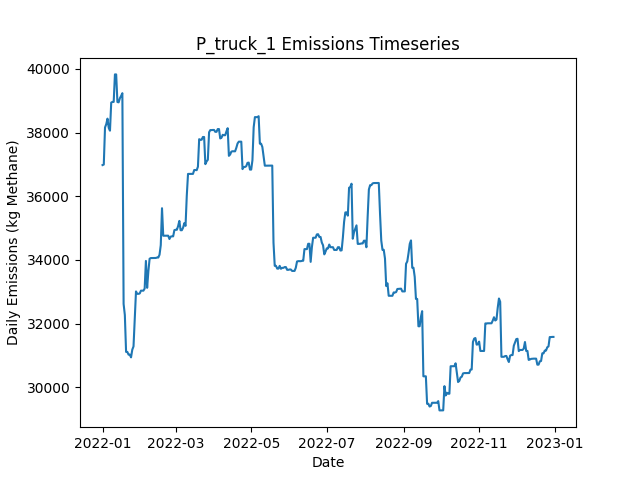

The table this chart was drawn from, first rows:
Date, Daily Emissions (Kg Methane), Daily Mitigable Emissions (Kg Methane), Daily Non-Mitigable Emissions (Kg Methan…, Daily Cost ($), Active Leaks, New Leaks, Leaks Repaired, Leaks Naturally Repaired, Leaks Tagged, Daily Repair Cost ($), Daily Natural Repair Cost ($), truck Deployment Cost ($), truck Sites flagged for Follow-Up, truck Leaks tagged for repair, truck Sites Visited, truck Travel Time (Minutes), truck Survey Time (Minutes), OGI_FU Deployment Cost ($), OGI_FU Sites flagged for Follow-Up, OGI_FU Leaks tagged for repair, OGI_FU Sites Visited, OGI_FU Travel Time (Minutes), OGI_FU Survey Time (Minutes)
2022-01-01, 36980, 6066, 30914, 400, 329, 332, 0, 2, 0.00000, 0.00000, 400, 400, 0, , 10, 180, 270, 0.00000, , 0, 0, 0, 0
2022-01-02, 36997, 6083, 30914, 400, 330, 1, 0, 0, 0.00000, 0.00000, 0.00000, 400, 0, , 1, 20, 30, 0.00000, , 0, 0, 0, 0
2022-01-03, 38162, 7248, 30914, 3000, 331, 1, 0, 0, 167, 0.00000, 0.00000, 0.00000, 9, , 0, 0, 0, 3000, , 167, 9, 360, 1080
2022-01-04, 38266, 7248, 31018, 500, 332, 1, 0, 0, 15, 0.00000, 0.00000, 0.00000, 1, , 0, 0, 0, 500, , 15, 1, 30, 120
2022-01-05, 38439, 7421, 31018, 0.00000, 334, 2, 0, 0, 0.00000, 0.00000, 0.00000, 0.00000, 0, , 0, 0, 0, 0.00000, , 0, 0, 0, 0
2022-01-06, 38147, 7423, 30724, 0.00000, 334, 1, 0, 0, 0.00000, 0.00000, 0.00000, 0.00000, 0, , 0, 0, 0, 0.00000, , 0, 0, 0, 0
2022-01-07, 38061, 7423, 30637, 0.00000, 333, 0, 0, 0, 0.00000, 0.00000, 0.00000, 0.00000, 0, , 0, 0, 0, 0.00000, , 0, 0, 0, 0
2022-01-08, 38942, 7440, 31501, 0.00000, 336, 3, 0, 0, 0.00000, 0.00000, 0.00000, 0.00000, 0, , 0, 0, 0, 0.00000, , 0, 0, 0, 0
2022-01-09, 38964, 7463, 31501, 0.00000, 338, 2, 0, 0, 0.00000, 0.00000, 0.00000, 0.00000, 0, , 0, 0, 0, 0.00000, , 0, 0, 0, 0
2022-01-10, 38964, 7463, 31501, 0.00000, 338, 0, 0, 0, 0.00000, 0.00000, 0.00000, 0.00000, 0, , 0, 0, 0, 0.00000, , 0, 0, 0, 0
2022-01-11, 39828, 7463, 32365, 0.00000, 339, 1, 0, 0, 0.00000, 0.00000, 0.00000, 0.00000, 0, , 0, 0, 0, 0.00000, , 0, 0, 0, 0
2022-01-12, 39827, 7462, 32365, 0.00000, 338, 0, 0, 1, 0.00000, 0.00000, 200, 0.00000, 0, , 0, 0, 0, 0.00000, , 0, 0, 0, 0
2022-01-13, 38961, 7459, 31501, 0.00000, 336, 1, 0, 2, 0.00000, 0.00000, 400, 0.00000, 0, , 0, 0, 0, 0.00000, , 0, 0, 0, 0
2022-01-14, 38950, 7449, 31501, 0.00000, 335, 0, 0, 1, 0.00000, 0.00000, 200, 0.00000, 0, , 0, 0, 0, 0.00000, , 0, 0, 0, 0
2022-01-15, 39080, 7492, 31588, 0.00000, 337, 2, 0, 0, 0.00000, 0.00000, 0.00000, 0.00000, 0, , 0, 0, 0, 0.00000, , 0, 0, 0, 0
2022-01-16, 39152, 7564, 31588, 0.00000, 338, 2, 0, 0, 0.00000, 0.00000, 0.00000, 0.00000, 0, , 0, 0, 0, 0.00000, , 0, 0, 0, 0
2022-01-17, 39238, 7564, 31674, 0.00000, 339, 1, 0, 0, 0.00000, 0.00000, 0.00000, 0.00000, 0, , 0, 0, 0, 0.00000, , 0, 0, 0, 0
2022-01-18, 32619, 841.2, 31778, 28200, 198, 1, 141, 1, 0.00000, 28200, 200, 0.00000, 0, , 0, 0, 0, 0.00000, , 0, 0, 0, 0
2022-01-19, 32271, 493.4, 31778, 2400, 187, 1, 12, 0, 0.00000, 2400, 0.00000, 0.00000, 0, , 0, 0, 0, 0.00000, , 0, 0, 0, 0
2022-01-20, 31114, 493.4, 30620, 0.00000, 185, 0, 0, 0, 0.00000, 0.00000, 0.00000, 0.00000, 0, , 0, 0, 0, 0.00000, , 0, 0, 0, 0
2022-01-21, 31114, 493.4, 30620, 0.00000, 185, 0, 0, 0, 0.00000, 0.00000, 0.00000, 0.00000, 0, , 0, 0, 0, 0.00000, , 0, 0, 0, 0
2022-01-22, 31027, 493.4, 30534, 0.00000, 184, 0, 0, 0, 0.00000, 0.00000, 0.00000, 0.00000, 0, , 0, 0, 0, 0.00000, , 0, 0, 0, 0
2022-01-23, 31028, 494.5, 30534, 0.00000, 185, 1, 0, 0, 0.00000, 0.00000, 0.00000, 0.00000, 0, , 0, 0, 0, 0.00000, , 0, 0, 0, 0
2022-01-24, 30942, 494.5, 30447, 0.00000, 184, 0, 0, 0, 0.00000, 0.00000, 0.00000, 0.00000, 0, , 0, 0, 0, 0.00000, , 0, 0, 0, 0
2022-01-25, 31182, 734.6, 30447, 0.00000, 186, 2, 0, 0, 0.00000, 0.00000, 0.00000, 0.00000, 0, , 0, 0, 0, 0.00000, , 0, 0, 0, 0
2022-01-26, 31286, 734.9, 30551, 0.00000, 187, 2, 0, 1, 0.00000, 0.00000, 200, 0.00000, 0, , 0, 0, 0, 0.00000, , 0, 0, 0, 0
2022-01-27, 32150, 734.9, 31415, 0.00000, 188, 1, 0, 0, 0.00000, 0.00000, 0.00000, 0.00000, 0, , 0, 0, 0, 0.00000, , 0, 0, 0, 0
2022-01-28, 33013, 733.6, 32279, 0.00000, 188, 1, 0, 1, 0.00000, 0.00000, 200, 0.00000, 0, , 0, 0, 0, 0.00000, , 0, 0, 0, 0
2022-01-29, 32937, 744.6, 32193, 0.00000, 191, 4, 0, 0, 0.00000, 0.00000, 0.00000, 0.00000, 0, , 0, 0, 0, 0.00000, , 0, 0, 0, 0
2022-01-30, 32937, 744.6, 32193, 0.00000, 191, 0, 0, 0, 0.00000, 0.00000, 0.00000, 0.00000, 0, , 0, 0, 0, 0.00000, , 0, 0, 0, 0
2022-01-31, 32947, 754.8, 32193, 0.00000, 193, 2, 0, 0, 0.00000, 0.00000, 0.00000, 0.00000, 0, , 0, 0, 0, 0.00000, , 0, 0, 0, 0
2022-02-01, 33037, 844, 32193, 0.00000, 194, 2, 0, 1, 0.00000, 0.00000, 200, 0.00000, 0, , 0, 0, 0, 0.00000, , 0, 0, 0, 0
2022-02-02, 33037, 844, 32193, 0.00000, 194, 0, 0, 0, 0.00000, 0.00000, 0.00000, 0.00000, 0, , 0, 0, 0, 0.00000, , 0, 0, 0, 0
2022-02-03, 33037, 844, 32193, 0.00000, 194, 0, 0, 0, 0.00000, 0.00000, 0.00000, 0.00000, 0, , 0, 0, 0, 0.00000, , 0, 0, 0, 0
2022-02-04, 33103, 910.7, 32193, 0.00000, 195, 2, 0, 1, 0.00000, 0.00000, 200, 0.00000, 0, , 0, 0, 0, 0.00000, , 0, 0, 0, 0
2022-02-05, 33970, 913.4, 33057, 0.00000, 197, 2, 0, 0, 0.00000, 0.00000, 0.00000, 0.00000, 0, , 0, 0, 0, 0.00000, , 0, 0, 0, 0
2022-02-06, 33126, 933.1, 32193, 0.00000, 197, 1, 0, 0, 0.00000, 0.00000, 0.00000, 0.00000, 0, , 0, 0, 0, 0.00000, , 0, 0, 0, 0
2022-02-07, 33651, 957.3, 32694, 0.00000, 199, 3, 0, 0, 0.00000, 0.00000, 0.00000, 0.00000, 0, , 0, 0, 0, 0.00000, , 0, 0, 0, 0
2022-02-08, 34040, 948.3, 33091, 0.00000, 200, 2, 0, 1, 0.00000, 0.00000, 200, 0.00000, 0, , 0, 0, 0, 0.00000, , 0, 0, 0, 0
2022-02-09, 34060, 969.1, 33091, 0.00000, 202, 2, 0, 0, 0.00000, 0.00000, 0.00000, 0.00000, 0, , 0, 0, 0, 0.00000, , 0, 0, 0, 0
2022-02-10, 34060, 969.1, 33091, 0.00000, 202, 0, 0, 0, 0.00000, 0.00000, 0.00000, 0.00000, 0, , 0, 0, 0, 0.00000, , 0, 0, 0, 0
2022-02-11, 34061, 969.5, 33091, 0.00000, 203, 1, 0, 0, 0.00000, 0.00000, 0.00000, 0.00000, 0, , 0, 0, 0, 0.00000, , 0, 0, 0, 0
2022-02-12, 34061, 969.4, 33091, 0.00000, 202, 0, 0, 1, 0.00000, 0.00000, 200, 0.00000, 0, , 0, 0, 0, 0.00000, , 0, 0, 0, 0
2022-02-13, 34063, 972.1, 33091, 0.00000, 202, 1, 0, 1, 0.00000, 0.00000, 200, 0.00000, 0, , 0, 0, 0, 0.00000, , 0, 0, 0, 0
2022-02-14, 34077, 985.6, 33091, 0.00000, 203, 1, 0, 0, 0.00000, 0.00000, 0.00000, 0.00000, 0, , 0, 0, 0, 0.00000, , 0, 0, 0, 0
2022-02-15, 34077, 985.6, 33091, 0.00000, 203, 0, 0, 0, 0.00000, 0.00000, 0.00000, 0.00000, 0, , 0, 0, 0, 0.00000, , 0, 0, 0, 0
2022-02-16, 34165, 987.4, 33178, 0.00000, 205, 2, 0, 0, 0.00000, 0.00000, 0.00000, 0.00000, 0, , 0, 0, 0, 0.00000, , 0, 0, 0, 0
2022-02-17, 34466, 1288, 33178, 0.00000, 206, 1, 0, 0, 0.00000, 0.00000, 0.00000, 0.00000, 0, , 0, 0, 0, 0.00000, , 0, 0, 0, 0
2022-02-18, 35626, 1290, 34335, 0.00000, 209, 3, 0, 0, 0.00000, 0.00000, 0.00000, 0.00000, 0, , 0, 0, 0, 0.00000, , 0, 0, 0, 0
2022-02-19, 34762, 1290, 33471, 0.00000, 208, 0, 0, 0, 0.00000, 0.00000, 0.00000, 0.00000, 0, , 0, 0, 0, 0.00000, , 0, 0, 0, 0
2022-02-20, 34762, 1290, 33471, 0.00000, 208, 0, 0, 0, 0.00000, 0.00000, 0.00000, 0.00000, 0, , 0, 0, 0, 0.00000, , 0, 0, 0, 0
2022-02-21, 34761, 1290, 33471, 0.00000, 206, 0, 0, 2, 0.00000, 0.00000, 400, 0.00000, 0, , 0, 0, 0, 0.00000, , 0, 0, 0, 0
2022-02-22, 34761, 1290, 33471, 0.00000, 206, 0, 0, 0, 0.00000, 0.00000, 0.00000, 0.00000, 0, , 0, 0, 0, 0.00000, , 0, 0, 0, 0
2022-02-23, 34763, 1292, 33471, 0.00000, 208, 2, 0, 0, 0.00000, 0.00000, 0.00000, 0.00000, 0, , 0, 0, 0, 0.00000, , 0, 0, 0, 0
2022-02-24, 34659, 1291, 33368, 0.00000, 206, 0, 0, 1, 0.00000, 0.00000, 200, 0.00000, 0, , 0, 0, 0, 0.00000, , 0, 0, 0, 0
2022-02-25, 34734, 1280, 33454, 0.00000, 206, 1, 0, 1, 0.00000, 0.00000, 200, 0.00000, 0, , 0, 0, 0, 0.00000, , 0, 0, 0, 0
2022-02-26, 34742, 1288, 33454, 0.00000, 208, 2, 0, 0, 0.00000, 0.00000, 0.00000, 0.00000, 0, , 0, 0, 0, 0.00000, , 0, 0, 0, 0
2022-02-27, 34742, 1288, 33454, 0.00000, 208, 0, 0, 0, 0.00000, 0.00000, 0.00000, 0.00000, 0, , 0, 0, 0, 0.00000, , 0, 0, 0, 0
2022-02-28, 34937, 1310, 33627, 0.00000, 212, 4, 0, 0, 0.00000, 0.00000, 0.00000, 0.00000, 0, , 0, 0, 0, 0.00000, , 0, 0, 0, 0
2022-03-01, 34949, 1322, 33627, 0.00000, 214, 2, 0, 0, 0.00000, 0.00000, 0.00000, 0.00000, 0, , 0, 0, 0, 0.00000, , 0, 0, 0, 0
... 305 more rows
